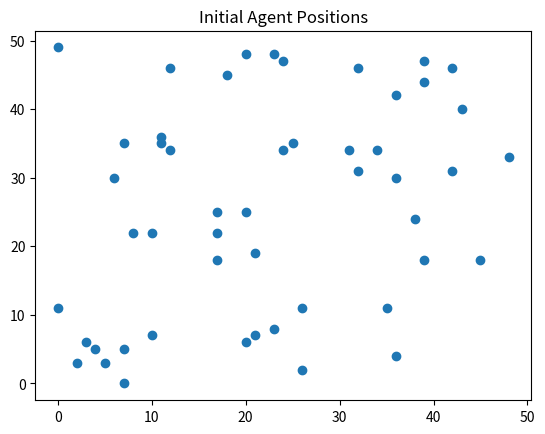
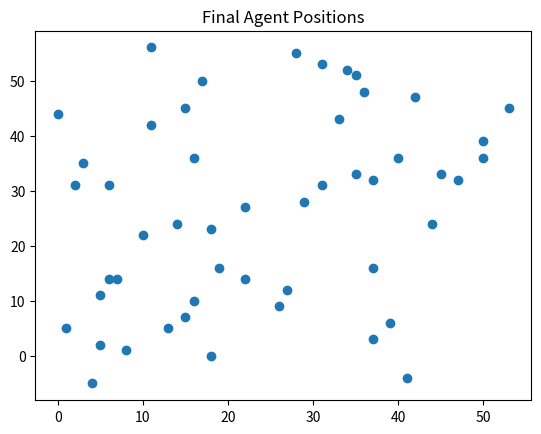
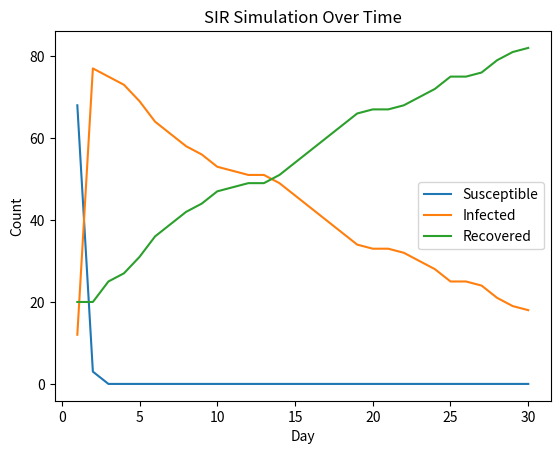

Source code (Python) for these figures, in order:
import random
import matplotlib.pyplot as plt


# Random-walk agent visualization (unchanged behavior)
def random_walk_agents():
  num_agents = 50
  x = [random.randint(0, 50) for _ in range(num_agents)]
  y = [random.randint(0, 50) for _ in range(num_agents)]

  plt.scatter(x, y)
  plt.title("Initial Agent Positions")
  plt.show()

  for _ in range(50):
    for i in range(num_agents):
      x[i] += random.choice([-1, 0, 1])
      y[i] += random.choice([-1, 0, 1])

  plt.scatter(x, y)
  plt.title("Final Agent Positions")
  plt.show()


# Simple SIR simulation (population-level, daily steps)
def run_sir_simulation(population_size=100, infection_probability=0.20, recovery_probability=0.05, days=30, initial_recovered=20):
  # States: 0 = susceptible, 1 = infected, 2 = recovered
  population = [0] * population_size
  # initialize recovered individuals (assumption)
  initial_recovered = min(max(0, initial_recovered), max(0, population_size - 1))
  for i in range(initial_recovered):
    population[i] = 2
  # seed a single infected individual after the recovered block when possible
  infect_index = initial_recovered if initial_recovered < population_size else 0
  population[infect_index] = 1  # seed with a single infected individual

  susceptible_history = []
  infected_history = []
  recovered_history = []

  for day in range(days):
    new_population = population.copy()
    for i in range(population_size):
      if population[i] == 1:
        # infected individual may infect susceptibles
        for j in range(population_size):
          if population[j] == 0 and random.random() < infection_probability:
            new_population[j] = 1
        # infected individual may recover
        if random.random() < recovery_probability:
          new_population[i] = 2

    population = new_population

    susceptible_history.append(population.count(0))
    infected_history.append(population.count(1))
    recovered_history.append(population.count(2))

  # Plot results over time
  days_range = list(range(1, days + 1))
  plt.plot(days_range, susceptible_history, label="Susceptible")
  plt.plot(days_range, infected_history, label="Infected")
  plt.plot(days_range, recovered_history, label="Recovered")
  plt.xlabel("Day")
  plt.ylabel("Count")
  plt.title("SIR Simulation Over Time")
  plt.legend()
  plt.show()


if __name__ == "__main__":
  random_walk_agents()
  run_sir_simulation()
